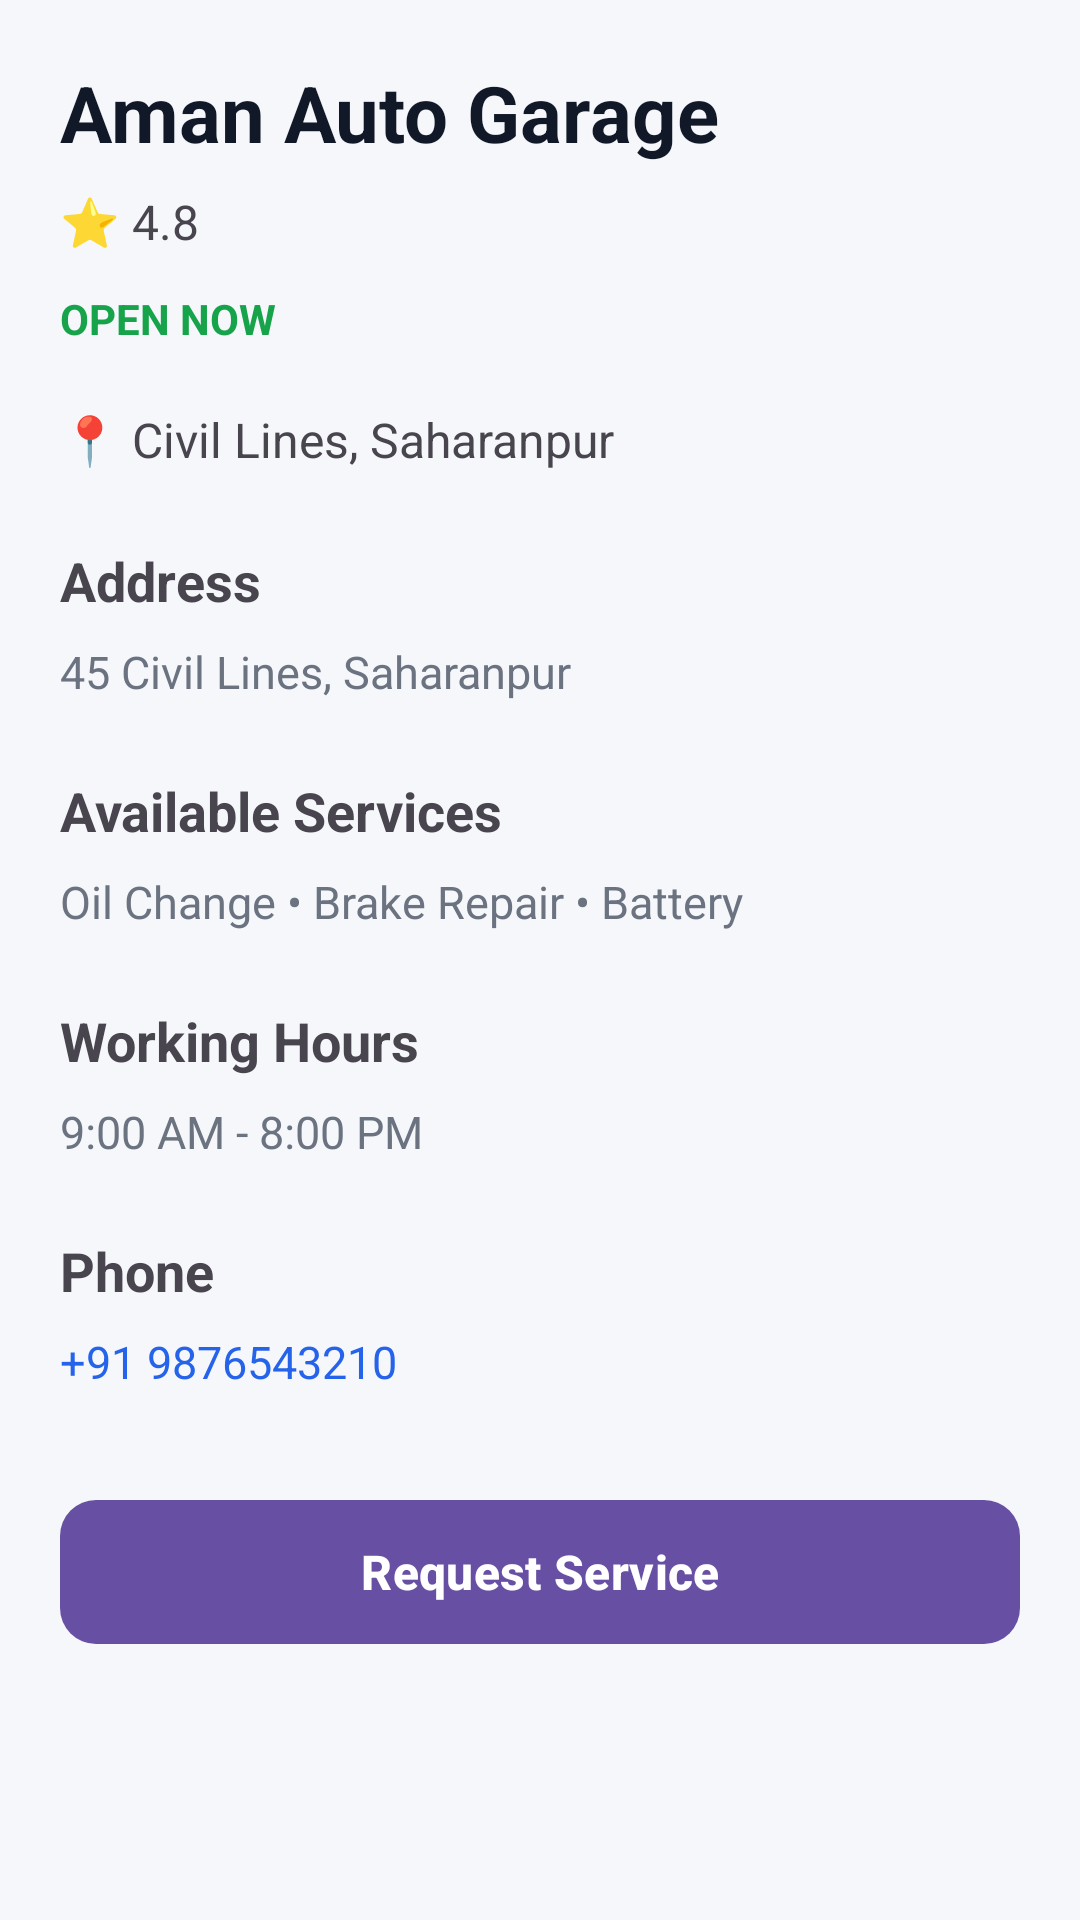

This screen was rendered from an Android layout file. Write that file and the resources it references.
<!-- AndroidManifest.xml: application theme Theme.InstantMechanic -->
<!-- res/layout/fragment_mechanic_details.xml -->
<?xml version="1.0" encoding="utf-8"?>
<LinearLayout xmlns:android="http://schemas.android.com/apk/res/android"
    xmlns:tools="http://schemas.android.com/tools"
    android:layout_width="match_parent"
    android:layout_height="match_parent"
    xmlns:app="http://schemas.android.com/apk/res-auto"
    android:orientation="vertical"
    tools:context=".ui.details.MechanicDetailsFragment">


    <ScrollView
        android:layout_width="match_parent"
        android:layout_height="match_parent"
        android:background="#F5F7FA">

        <LinearLayout
            android:layout_width="match_parent"
            android:layout_height="wrap_content"
            android:orientation="vertical"
            android:padding="20dp">

            <TextView
                android:id="@+id/tvMechanicName"
                android:layout_width="match_parent"
                android:layout_height="wrap_content"
                android:text="Aman Auto Garage"
                android:textColor="#111827"
                android:textSize="26sp"
                android:textStyle="bold" />

            <TextView
                android:id="@+id/tvRating"
                android:layout_width="wrap_content"
                android:layout_height="wrap_content"
                android:layout_marginTop="8dp"
                android:text="⭐ 4.8"
                android:textSize="16sp" />

            <TextView
                android:id="@+id/tvStatus"
                android:layout_width="wrap_content"
                android:layout_height="wrap_content"
                android:layout_marginTop="12dp"
                android:text="OPEN NOW"
                android:textColor="#16A34A"
                android:textStyle="bold" />

            <TextView
                android:id="@+id/tvLocation"
                android:layout_width="match_parent"
                android:layout_height="wrap_content"
                android:layout_marginTop="20dp"
                android:text="📍 Civil Lines, Saharanpur"
                android:textSize="16sp" />

            <TextView
                android:layout_width="match_parent"
                android:layout_height="wrap_content"
                android:layout_marginTop="24dp"
                android:text="Address"
                android:textSize="18sp"
                android:textStyle="bold" />

            <TextView
                android:id="@+id/tvAddress"
                android:layout_width="match_parent"
                android:layout_height="wrap_content"
                android:layout_marginTop="8dp"
                android:text="45 Civil Lines, Saharanpur"
                android:textColor="#6B7280"
                android:textSize="15sp" />

            <TextView
                android:layout_width="match_parent"
                android:layout_height="wrap_content"
                android:layout_marginTop="24dp"
                android:text="Available Services"
                android:textSize="18sp"
                android:textStyle="bold" />

            <TextView
                android:id="@+id/tvServices"
                android:layout_width="match_parent"
                android:layout_height="wrap_content"
                android:layout_marginTop="8dp"
                android:text="Oil Change • Brake Repair • Battery"
                android:textColor="#6B7280"
                android:textSize="15sp" />

            <TextView
                android:layout_width="match_parent"
                android:layout_height="wrap_content"
                android:layout_marginTop="24dp"
                android:text="Working Hours"
                android:textSize="18sp"
                android:textStyle="bold" />

            <TextView
                android:id="@+id/tvWorkingHours"
                android:layout_width="match_parent"
                android:layout_height="wrap_content"
                android:layout_marginTop="8dp"
                android:text="9:00 AM - 8:00 PM"
                android:textColor="#6B7280"
                android:textSize="15sp" />

            <TextView
                android:layout_width="match_parent"
                android:layout_height="wrap_content"
                android:layout_marginTop="24dp"
                android:text="Phone"
                android:textSize="18sp"
                android:textStyle="bold" />

            <TextView
                android:id="@+id/tvPhone"
                android:layout_width="match_parent"
                android:layout_height="wrap_content"
                android:layout_marginTop="8dp"
                android:text="+91 9876543210"
                android:textColor="#2563EB"
                android:textSize="15sp" />

            <com.google.android.material.button.MaterialButton
                android:id="@+id/btnRequestService"
                android:layout_width="match_parent"
                android:layout_height="56dp"
                android:layout_marginTop="32dp"
                android:text="Request Service"
                android:textSize="16sp"
                android:textStyle="bold"
                app:cornerRadius="12dp" />

        </LinearLayout>

    </ScrollView>

</LinearLayout>
<!-- resources referenced by this layout -->
<resources>
  <style name="Theme.InstantMechanic" parent="Base.Theme.InstantMechanic" />
  <style name="Base.Theme.InstantMechanic" parent="Theme.Material3.DayNight.NoActionBar">
          
          
      </style>
</resources>
